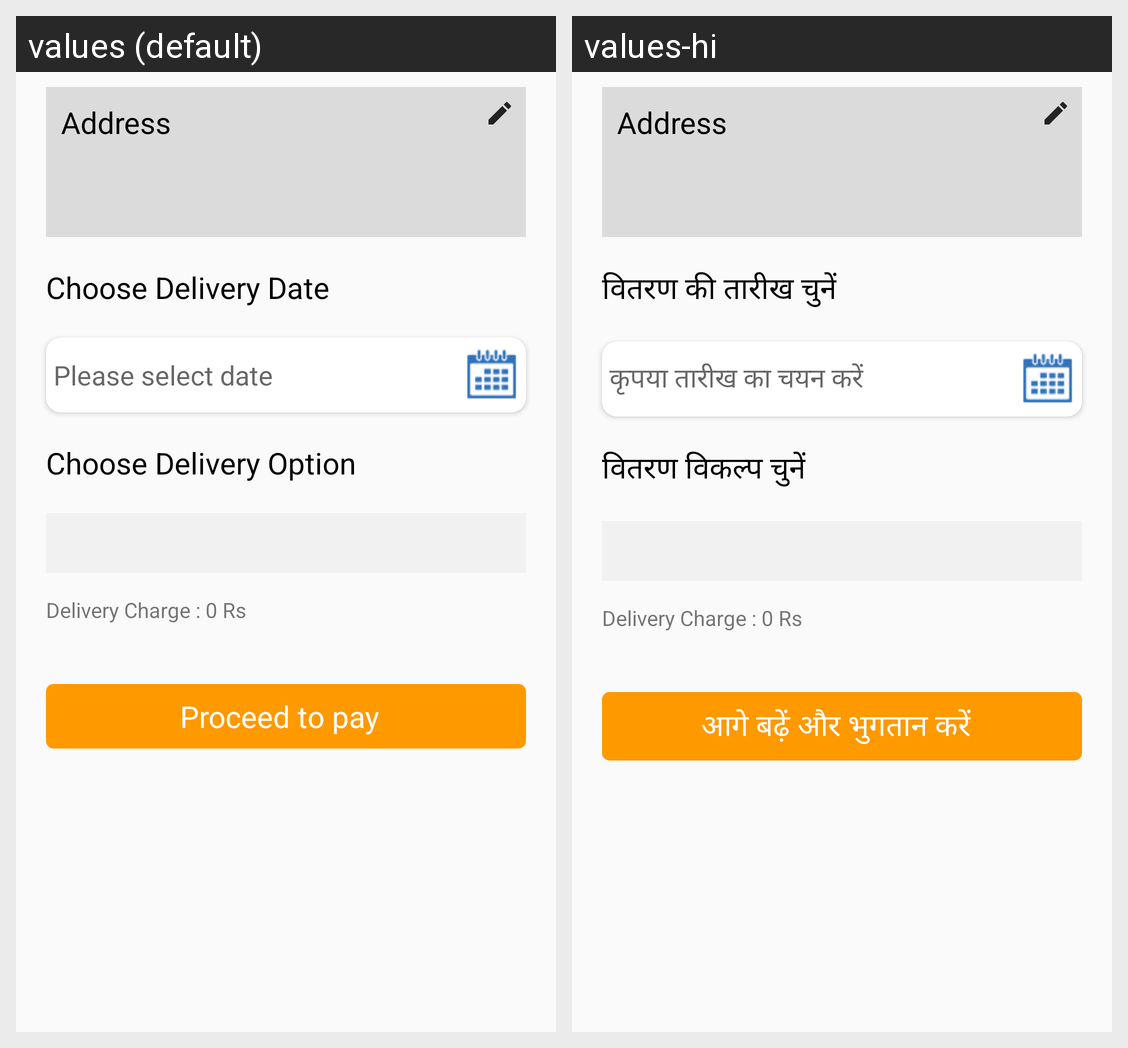

This grid shows one Android layout under two languages. Give, for every string resource on the screen, its name, the default text and each shown locale's text.
Android screen res/layout/delivery_option_layout.xml rendered under 2 locales, left to right: values (default), values-hi. Device: Nexus 5 (rendered at 1080×1920; each locale shown at half size, 540×960, under a caption strip naming it); theme AppTheme.
Strings drawn on this screen, with the default value and each locale's value (text and hints the layout hard-codes, and strings that could not be matched under every locale, appear in the picture but are not listed):

choose_delivery_date
  values: Choose Delivery Date
  values-hi: वितरण की तारीख चुनें

please_select_date
  values: Please select date
  values-hi: कृपया तारीख का चयन करें

choose_delevery_action
  values: Choose Delivery Option
  values-hi: वितरण विकल्प चुनें

proceed
  values: Proceed to pay
  values-hi: आगे बढ़ें और भुगतान करें
